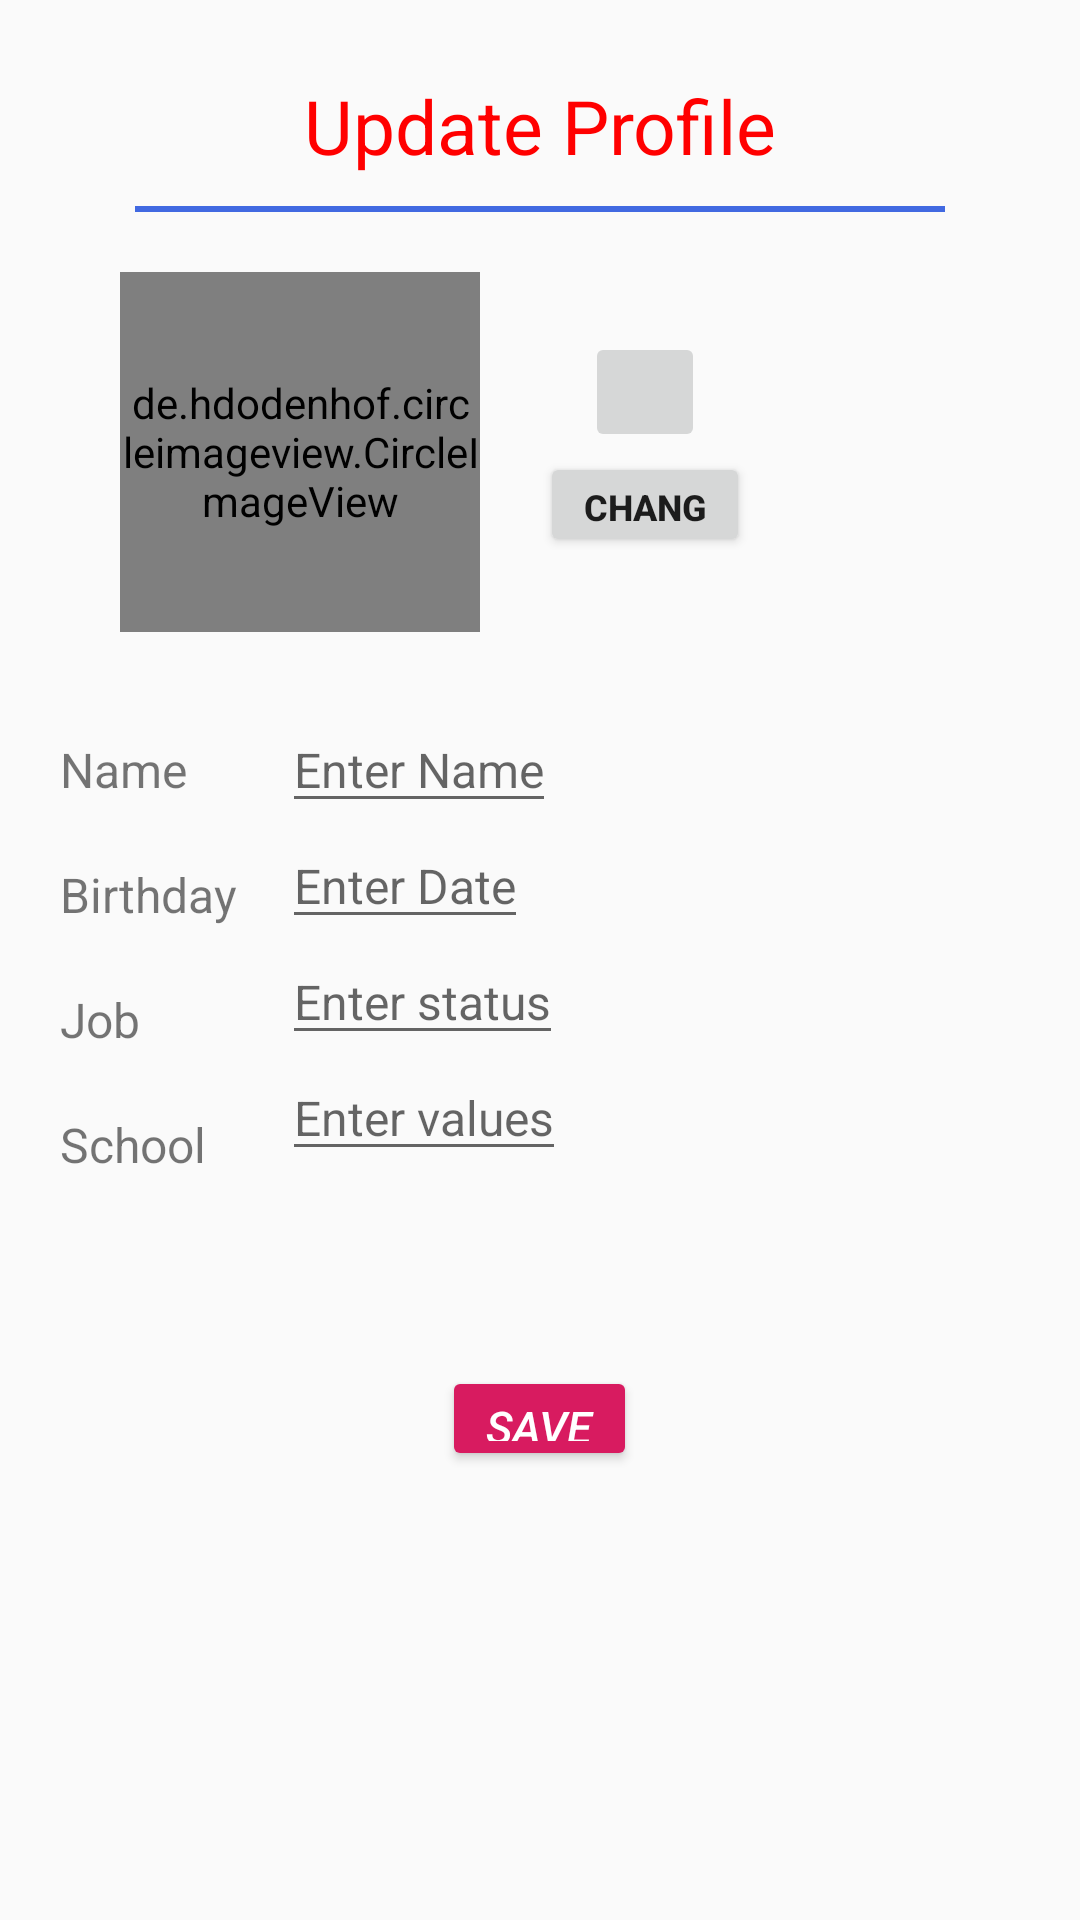

Write the Android layout XML for this screen, with the resource values it uses.
<!-- AndroidManifest.xml: application theme AppTheme -->
<!-- res/layout/activity_update_profile.xml -->
<?xml version="1.0" encoding="utf-8"?>
<LinearLayout xmlns:android="http://schemas.android.com/apk/res/android"
    xmlns:app="http://schemas.android.com/apk/res-auto"
    xmlns:tools="http://schemas.android.com/tools"
    android:layout_width="match_parent"
    android:layout_height="match_parent"
    android:padding="5dp"
    android:orientation="vertical"
    tools:context=".UpdateProfileActivity"
    >
    <LinearLayout
        android:layout_width="match_parent"
        android:layout_height="wrap_content"
        android:orientation="vertical"
        android:layout_marginTop="20dp">

        <TextView

            android:layout_width="match_parent"
            android:layout_height="wrap_content"
            android:gravity="center"
            android:text="Update Profile"
            android:textColor="@color/red"
            android:textColorHint="#AB05C9"
            android:textSize="25dp" />


    </LinearLayout>
    <LinearLayout
        android:layout_width="match_parent"
        android:layout_height="wrap_content"
        android:layout_marginTop="10dp">
        <View
            android:layout_width="match_parent"
            android:layout_height="2dp"
            android:layout_marginLeft="40dp"
            android:layout_marginRight="40dp"
            android:layout_marginBottom="5dp"
            android:background="@color/royalblue"

            />
    </LinearLayout>

    <LinearLayout
        android:layout_width="match_parent"
        android:layout_height="wrap_content"
        android:orientation="horizontal"
        android:layout_marginLeft="25dp"
        >
        <LinearLayout
            android:layout_width="wrap_content"
            android:layout_height="wrap_content"
            android:padding="10dp"
            android:layout_marginTop="5dp">

            <de.hdodenhof.circleimageview.CircleImageView
                android:id="@+id/c_image"
                android:layout_width="120dp"
                android:layout_height="120dp"
                android:src="@drawable/sunny"
                app:civ_border_color="@color/purple"
                app:civ_border_overlay="true"
                app:civ_border_width="2dp" />
            
        </LinearLayout>
        <LinearLayout
            android:layout_width="match_parent"
            android:layout_height="wrap_content"
            android:layout_gravity="center"
            android:layout_marginLeft="10dp"
            android:orientation="vertical">
            <ImageButton
                android:id="@+id/cam_btn"
                android:layout_width="40dp"
                android:layout_height="40dp"
                android:layout_alignParentTop="true"
                android:layout_alignParentEnd="true"
                android:layout_alignParentRight="true"
                android:layout_marginLeft="15dp"
                android:src="@drawable/ic_photo_camera_black_24dp" />

            <Button
                android:id="@+id/c_button"
                style="@style/FontSizeSmall"
                android:layout_width="70dp"
                android:layout_height="35dp"
                android:text="Change"
                android:textStyle="bold" />

        </LinearLayout>

    </LinearLayout>

    <LinearLayout
        android:layout_width="match_parent"
        android:layout_height="wrap_content"
        android:layout_marginLeft="10dp"
        android:layout_marginTop="10dp"
        android:layout_marginRight="10dp"
        android:orientation="horizontal"
        android:padding="5dp">

        <LinearLayout
            android:layout_width="wrap_content"
            android:layout_height="match_parent"
            android:layout_marginRight="15dp"
            android:orientation="vertical">

            <TextView
                android:layout_width="wrap_content"
                android:layout_height="wrap_content"
                android:layout_marginTop="10dp"
                android:text="Name"
                style="@style/FontSizeMedium"
                 />

            <TextView
                android:layout_width="wrap_content"
                android:layout_height="wrap_content"
                android:layout_marginTop="20dp"
                android:text="Birthday"
                style="@style/FontSizeMedium"
                 />

            <TextView
                android:layout_width="wrap_content"
                android:layout_height="wrap_content"
                android:layout_marginTop="20dp"
                android:text="Job"
                style="@style/FontSizeMedium"
                 />

            <TextView
                android:layout_width="wrap_content"
                android:layout_height="wrap_content"
                android:layout_marginTop="20dp"
                android:text="School"
                style="@style/FontSizeMedium"
                 />


        </LinearLayout>


        <LinearLayout
            android:layout_width="match_parent"
            android:layout_height="wrap_content"
            android:orientation="vertical">

            <EditText
                android:id="@+id/userNameEditID"
                style="@style/FontSizeMedium"
                android:layout_width="wrap_content"
                android:layout_height="wrap_content"
                android:hint="Enter Name" />

            <EditText
                android:id="@+id/userDateEditID"
                style="@style/FontSizeMedium"
                android:layout_width="wrap_content"
                android:layout_height="wrap_content"
                android:inputType="number"
                android:hint="Enter Date" />

            <EditText
                android:id="@+id/userJobEditID"
                style="@style/FontSizeMedium"
                android:layout_width="wrap_content"
                android:layout_height="wrap_content"
                android:hint="Enter status" />

            <EditText
                android:id="@+id/userSchoolEditID"
                style="@style/FontSizeMedium"
                android:layout_width="wrap_content"
                android:layout_height="wrap_content"
                android:hint="Enter values" />

        </LinearLayout>


    </LinearLayout>

    <LinearLayout
        android:layout_width="wrap_content"
        android:layout_height="wrap_content"
        android:layout_gravity="center"
        android:layout_marginTop="60dp"
        >

        <Button
            android:id="@+id/saveButtonID"
            style="@style/Widget.AppCompat.Button.Colored"
            android:layout_width="65dp"
            android:layout_height="35dp"
            android:text="Save"
            android:textSize="15sp"
            android:textStyle="italic"
            android:textAlignment="center"
            />
    </LinearLayout>

</LinearLayout>
<!-- resources referenced by this layout -->
<resources>
  <color name="purple">#800080</color>
  <color name="red">#FF0000</color>
  <color name="royalblue">#4169E1</color>
  <!-- drawable sunny: png bitmap (drawable, 36692 bytes) -->
  <style name="FontSizeMedium">
          <item name="android:textSize">16sp</item>
      </style>
  <style name="FontSizeSmall">
          <item name="android:textSize">12sp</item>
      </style>
  <style name="AppTheme" parent="Theme.AppCompat.Light.DarkActionBar">
          
          <item name="colorPrimary">@color/colorPrimary</item>
          <item name="colorPrimaryDark">@color/colorPrimaryDark</item>
          <item name="colorAccent">@color/colorAccent</item>
      </style>
  <color name="colorPrimary">#008577</color>
  <color name="colorPrimaryDark">#00574B</color>
  <color name="colorAccent">#D81B60</color>
</resources>
